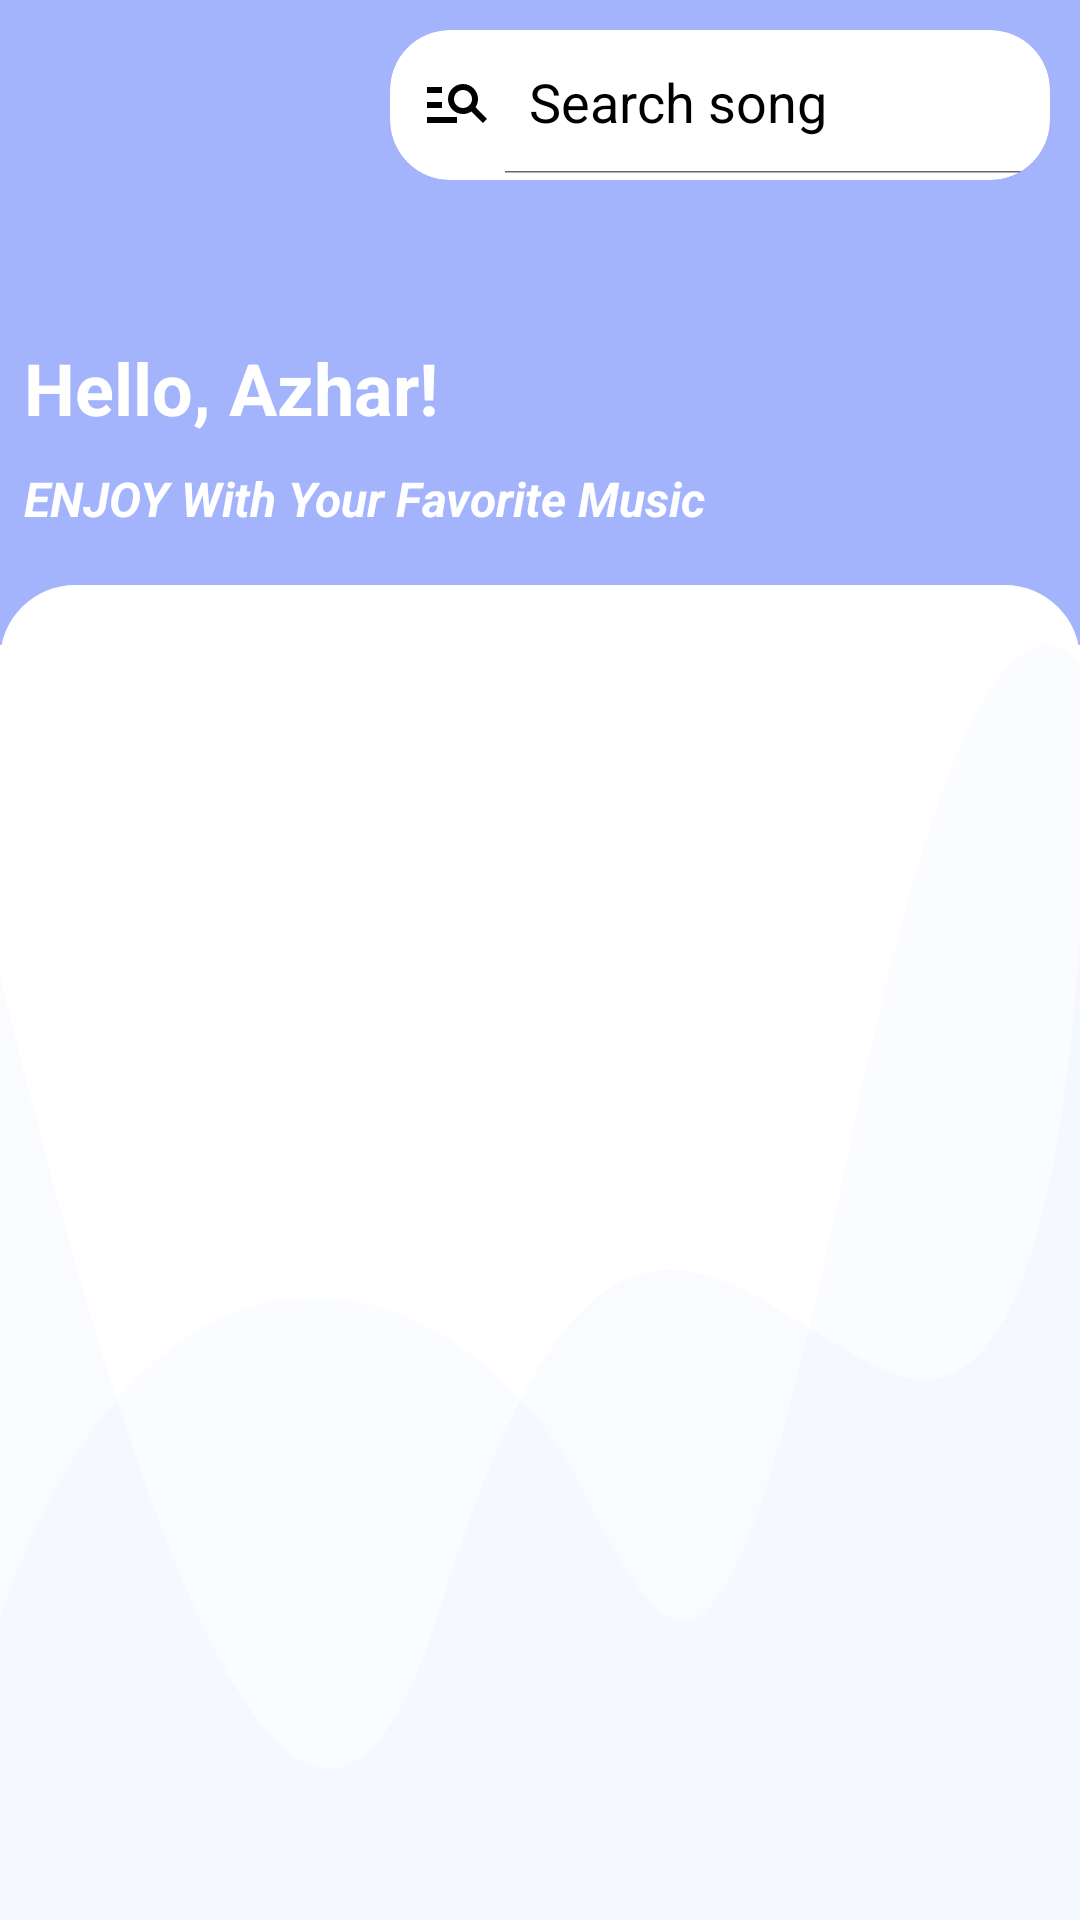

Produce the Android XML layout that renders to this screen, including the resource entries it uses.
<!-- AndroidManifest.xml: application theme AppTheme -->
<!-- res/layout/activity_main.xml -->
<?xml version="1.0" encoding="utf-8"?>

<RelativeLayout xmlns:android="http://schemas.android.com/apk/res/android"
    xmlns:app="http://schemas.android.com/apk/res-auto"
    android:layout_width="match_parent"
    android:layout_height="match_parent"
    android:background="@color/colorPrimaryDark"
    android:fitsSystemWindows="true">

    <include
        android:id="@+id/toolbar"
        layout="@layout/toolbar" />

    <androidx.cardview.widget.CardView
        android:layout_width="220dp"
        android:layout_height="wrap_content"
        android:layout_alignParentEnd="true"
        android:layout_margin="10dp"
        app:cardBackgroundColor="@android:color/white"
        app:cardCornerRadius="20dp"
        app:cardElevation="0dp">

        <LinearLayout
            android:layout_width="match_parent"
            android:layout_height="50dp"
            android:orientation="horizontal">

            <SearchView
                android:id="@+id/svLagu"
                android:layout_width="match_parent"
                android:layout_height="wrap_content"
                android:closeIcon="@drawable/ic_clear"
                android:iconifiedByDefault="false"
                android:paddingStart="-10dp"
                android:queryHint="Search song"
                android:searchIcon="@drawable/ic_search"
                android:theme="@style/SearchView"
                app:queryBackground="@android:color/transparent" />

        </LinearLayout>

    </androidx.cardview.widget.CardView>

    <androidx.coordinatorlayout.widget.CoordinatorLayout
        android:layout_width="match_parent"
        android:layout_height="match_parent"
        android:layout_below="@+id/toolbar"
        android:layout_marginTop="10dp"
        android:background="@drawable/bg_rounded_rect">

        <androidx.core.widget.NestedScrollView
            android:layout_width="match_parent"
            android:layout_height="match_parent"
            android:layout_marginTop="20dp"
            android:background="@drawable/bg_wave">

            <LinearLayout
                android:layout_width="match_parent"
                android:layout_height="match_parent"
                android:orientation="vertical">

                <androidx.recyclerview.widget.RecyclerView
                    android:id="@+id/rvListMusic"
                    android:layout_width="match_parent"
                    android:layout_height="match_parent"
                    android:layout_margin="5dp" />

            </LinearLayout>

        </androidx.core.widget.NestedScrollView>

    </androidx.coordinatorlayout.widget.CoordinatorLayout>

</RelativeLayout>
<!-- res/layout/toolbar.xml (included above) -->
<?xml version="1.0" encoding="utf-8"?>

<FrameLayout xmlns:android="http://schemas.android.com/apk/res/android"
    android:layout_width="match_parent"
    android:layout_height="wrap_content">

    <RelativeLayout
        android:layout_width="match_parent"
        android:layout_height="wrap_content"
        android:layout_margin="8dp"
        android:orientation="horizontal">

        <RelativeLayout
            android:id="@+id/imgProfile"
            android:layout_width="match_parent"
            android:layout_height="wrap_content"
            android:layout_marginStart="18dp">

            <ImageView
                android:layout_width="90dp"
                android:layout_height="90dp"
                android:layout_centerVertical="true"
                android:src="@drawable/ic_music" />

        </RelativeLayout>

        <LinearLayout
            android:layout_width="match_parent"
            android:layout_height="wrap_content"
            android:layout_below="@+id/imgProfile"
            android:layout_marginTop="15dp"
            android:orientation="vertical">

            <TextView
                android:layout_width="wrap_content"
                android:layout_height="wrap_content"
                android:text="Hello, Azhar!"
                android:textColor="@android:color/white"
                android:textSize="24sp"
                android:textStyle="bold" />

            <TextView
                android:layout_width="wrap_content"
                android:layout_height="wrap_content"
                android:layout_marginTop="10dp"
                android:text="ENJOY With Your Favorite Music"
                android:textColor="@android:color/white"
                android:textSize="16sp"
                android:textStyle="italic|bold" />

        </LinearLayout>

    </RelativeLayout>

</FrameLayout>
<!-- resources referenced by this layout -->
<resources>
  <color name="colorPrimaryDark">#a3b4fd</color>
  <!-- drawable bg_rounded_rect (drawable) -->
  <?xml version="1.0" encoding="utf-8"?>
  
  <shape xmlns:android="http://schemas.android.com/apk/res/android"
      android:shape="rectangle">
      <solid android:color="@android:color/white" />
      <corners
          android:topLeftRadius="25dp"
          android:topRightRadius="25dp" />
  </shape>
  <!-- drawable bg_wave (drawable) -->
  <?xml version="1.0" encoding="utf-8"?>
  <vector xmlns:android="http://schemas.android.com/apk/res/android"
      xmlns:aapt="http://schemas.android.com/aapt"
      android:width="360.0dip"
      android:height="84.0dip"
      android:viewportWidth="360.0"
      android:viewportHeight="84.0">
      <path
          android:fillColor="#ffffff"
          android:fillType="evenOdd"
          android:pathData="M-120,-20a300,160 0,1 0,600 0a300,160 0,1 0,-600 0z"
          android:strokeWidth="1.0"
          android:strokeColor="#00000000" />
      <path
          android:fillAlpha="0.06"
          android:fillColor="#a3b4fd"
          android:fillType="evenOdd"
          android:pathData="M360,19C352.582,41.202 331.338,50.823 296.266,47.862C243.659,43.422 200.15,29.245 146.721,63.404C111.102,86.176 62.195,72.3 -0,21.775L-0,108C54.667,129.333 114.667,140 180,140C245.333,140 305.333,129.333 360,108L360,19Z"
          android:strokeWidth="1.0"
          android:strokeColor="#00000000" />
      <path
          android:fillAlpha="0.05"
          android:fillColor="#a3b4fd"
          android:fillType="evenOdd"
          android:pathData="M360,1.097C336.2,-3.603 310.871,6.803 284.011,32.315C243.722,70.584 228.244,69.217 193.816,55.478C159.389,41.739 55.35,33.012 -0,64C-36.9,84.659 -36.9,99.325 -0,108C53.333,129.333 113.333,140 180,140C246.667,140 306.667,129.333 360,108L360,1.097Z"
          android:strokeWidth="1.0"
          android:strokeColor="#00000000" />
  </vector>
  <!-- drawable ic_clear (drawable) -->
  <vector xmlns:android="http://schemas.android.com/apk/res/android"
      android:width="24dp"
      android:height="24dp"
      android:tint="@android:color/black"
      android:viewportWidth="24"
      android:viewportHeight="24">
      <path
          android:fillColor="@android:color/black"
          android:pathData="M19,6.41L17.59,5 12,10.59 6.41,5 5,6.41 10.59,12 5,17.59 6.41,19 12,13.41 17.59,19 19,17.59 13.41,12z" />
  </vector>
  <!-- drawable ic_search (drawable) -->
  <vector xmlns:android="http://schemas.android.com/apk/res/android"
      android:width="24dp"
      android:height="24dp"
      android:autoMirrored="true"
      android:tint="@android:color/black"
      android:viewportWidth="24"
      android:viewportHeight="24">
      <path
          android:fillColor="@android:color/black"
          android:pathData="M7,9H2V7h5V9zM7,12H2v2h5V12zM20.59,19l-3.83,-3.83C15.96,15.69 15.02,16 14,16c-2.76,0 -5,-2.24 -5,-5s2.24,-5 5,-5s5,2.24 5,5c0,1.02 -0.31,1.96 -0.83,2.75L22,17.59L20.59,19zM17,11c0,-1.65 -1.35,-3 -3,-3s-3,1.35 -3,3s1.35,3 3,3S17,12.65 17,11zM2,19h10v-2H2V19z" />
  </vector>
  <style name="SearchView" parent="">
          <item name="android:editTextColor">@android:color/black</item>
          <item name="android:textColorHint">@android:color/black</item>
      </style>
  <style name="AppTheme" parent="Theme.AppCompat.Light.NoActionBar">
          
          <item name="colorPrimary">@color/colorPrimary</item>
          <item name="colorPrimaryDark">@color/colorPrimaryDark</item>
          <item name="colorAccent">@color/colorAccent</item>
      </style>
  <color name="colorPrimary">#a4d5fe</color>
  <color name="colorAccent">#b0f8ec</color>
</resources>
